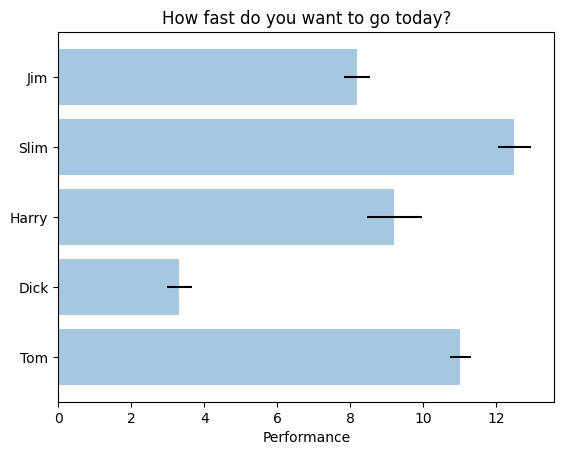

Write the Python code that produced this figure.
# -*- coding: utf8 -*-
"""
Simple demo of a horizontal bar chart.
간단한 수평 막대 그래프 예제
"""
# "lines_bars_and_markers example code: barh_demo.py" — Matplotlib 1.5.1 documentation. [Online]. Available:
#   http://matplotlib.org/examples/lines_bars_and_markers/barh_demo.html. [Accessed: 21-Aug-2016].

# matplotlib.pyplot 이라는 모듈에 그래프 관련 기능이 담겨 있음
# 해당 모듈의 기능을 사용하기 위해 plt 라는 이름으로 불러 옴
# 관련 기능은 plt. 으로 시작함
import matplotlib.pyplot as plt

# rc 관련 설정을 초기화 해 줌
plt.rcdefaults()

# 배열, 행렬 관련 기능을 담고 있는 numpy 모듈을 불러 들임
import numpy as np

# 관련 기능은 np. 으로 시작함

# 그래프로 표시할 데이터 예
# y 축 : 사람 이름
people = ('Tom', 'Dick', 'Harry', 'Slim', 'Jim')
# 사람 이름의 y 축 위 위치
y_pos = np.arange(len(people))

# x 축 : 성능 (한사람에 하나씩 임의의 숫자)
performance = 3 + 10 * np.random.rand(len(people))
# x 축 error bar: 오차 (한사람에 하나씩 임의의 숫자)
error = np.random.rand(len(people))

# 그래프 준비 시작
# 가로 막대 그래프 생성
plt.barh(y_pos, performance, xerr=error, align='center', alpha=0.4)
# y 축을 따라 사람 이름을 표시
plt.yticks(y_pos, people)
# x 축 이름
plt.xlabel('Performance')
# 그래프 제목
plt.title('How fast do you want to go today?')
# 그래프 준비 끝

# 준비된 그래프를 화면에 표시함
plt.show()
